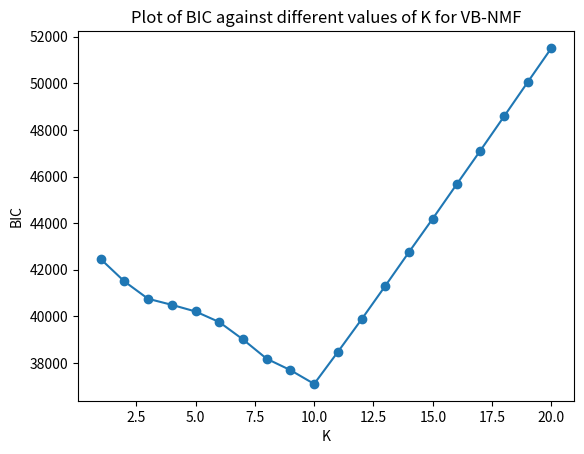
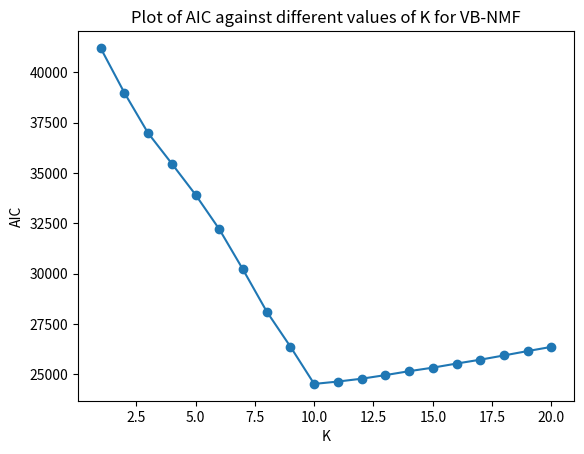
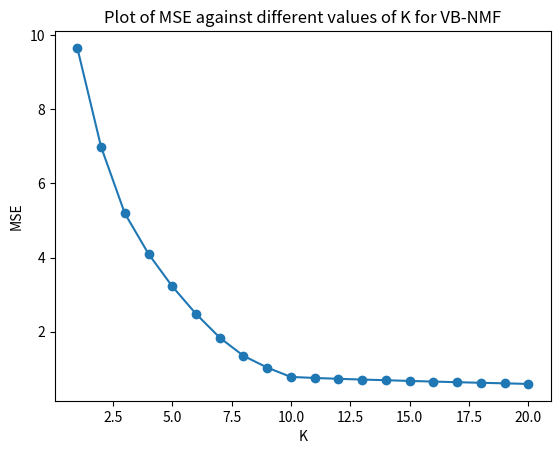

Python code for these plots, in order:
"""
Plot the model selection of the VB-NMF algorithm.

We run our method on the entire random dataset, so no test set.

We use a dataset of I=100, J=80, K=10, with unit mean priors and zero mean unit
variance noise.

We plot the MSE, BIC and AIC.
"""

import matplotlib.pyplot as plt

values_K = range(1,20+1)

vb_all_values = {'MSE': [9.6549057058769172, 6.9884484321573099, 5.1934558411893263, 4.0992884584119622, 3.2240598340019346, 2.4818906465963311, 1.8406504508732986, 1.3502204910226565, 1.0333349580316775, 0.78017988120303972, 0.75361070313227285, 0.72978226838232485, 0.7099944773500656, 0.69208188151852712, 0.6725243354242475, 0.65582783054509486, 0.63850413370173831, 0.62299533285704889, 0.60796336865454281, 0.59211139754569109], 'loglikelihood': [-20422.878028449726, -19133.050411760163, -17950.489043043988, -17011.744324390602, -16060.301690117441, -15024.660282332354, -13842.706832984462, -12619.297660607001, -11566.289337162721, -10461.721305930792, -10340.456751510523, -10230.967539005962, -10140.60032716368, -10057.810701562652, -9965.5778556505502, -9887.236373074742, -9803.3442204645653, -9729.0856510921694, -9657.9307609909029, -9581.8361432246875], 'AIC': [41205.756056899452, 38986.100823520326, 36980.978086087976, 35463.488648781204, 33920.603380234883, 32209.320564664707, 30205.413665968925, 28118.595321214001, 26372.578674325443, 24523.442611861585, 24640.913503021045, 24781.935078011924, 24961.20065432736, 25155.621403125304, 25331.1557113011, 25534.472746149484, 25726.688440929131, 25938.171302184339, 26155.861521981806, 26363.672286449375], 'BIC': [42463.451484618607, 41501.491678958635, 40754.06436924544, 40494.270359657821, 40209.080518830655, 39755.493130979637, 39009.281660003013, 38180.158742967244, 37691.83752379784, 37100.39688905314, 38475.563207931751, 39874.28021064178, 41311.241214676382, 42763.35739119348, 44196.587127088424, 45657.599589655962, 47107.510712154763, 48576.689001129133, 50052.07464864575, 51517.580840832481]}

metrics = ['BIC', 'AIC', 'MSE']
for metric in metrics:
    plt.figure()
    plt.title("Plot of %s against different values of K for VB-NMF" % metric)
    plt.xlabel("K")
    plt.ylabel(metric)
    
    plt.plot(values_K, vb_all_values[metric], linestyle='-', marker='o', label=metric)
    #plt.legend(loc=3)